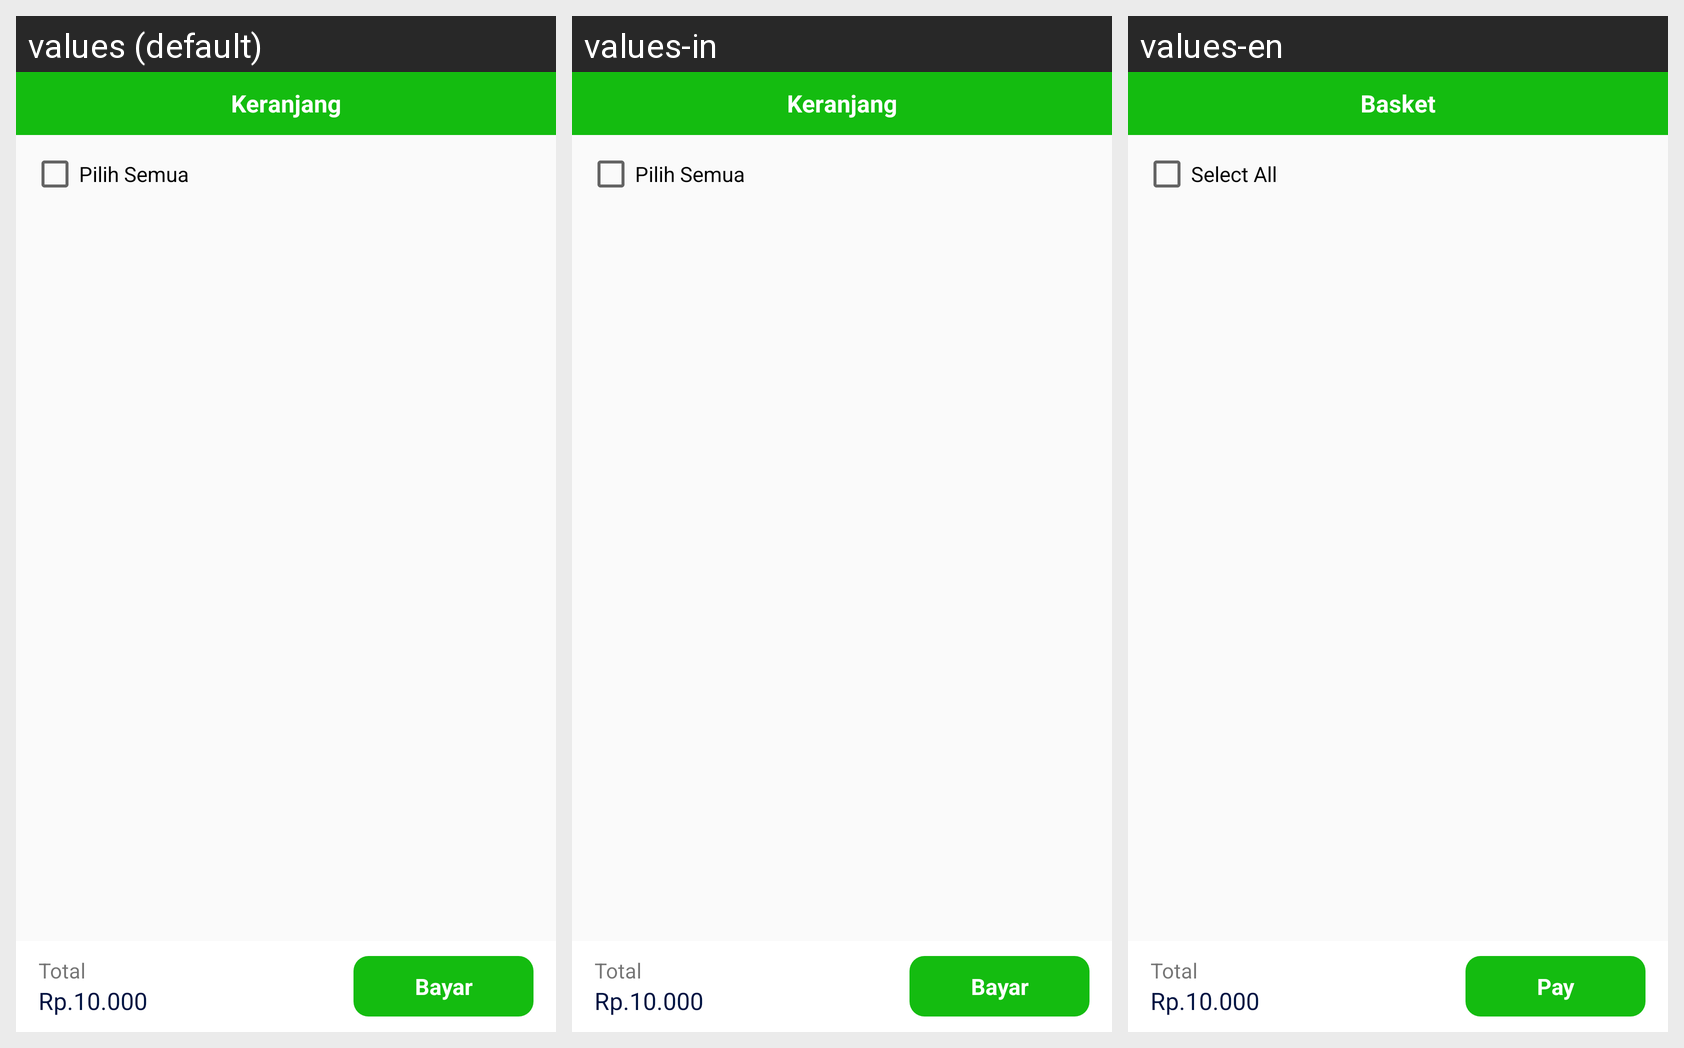

The same Android screen rendered under several of its app's locales, left to right. List the strings drawn on it with the default value and each locale's translation.
Android screen res/layout/fragment_keranjang.xml rendered under 3 locales, left to right: values (default), values-in, values-en. Device: Nexus 5 (rendered at 1080×1920; each locale shown at half size, 540×960, under a caption strip naming it); theme AppTheme.
Strings drawn on this screen, with the default value and each locale's value (text and hints the layout hard-codes, and strings that could not be matched under every locale, appear in the picture but are not listed):

keranjang
  values: Keranjang
  values-in: Keranjang  [not translated; the default value is used]
  values-en: Basket

pilihsemua
  values: Pilih Semua
  values-in: Pilih Semua  [not translated; the default value is used]
  values-en: Select All

total
  values: Total
  values-in: Total  [not translated; the default value is used]
  values-en: Total  [not translated; the default value is used]

bayar
  values: Bayar
  values-in: Bayar  [not translated; the default value is used]
  values-en: Pay
